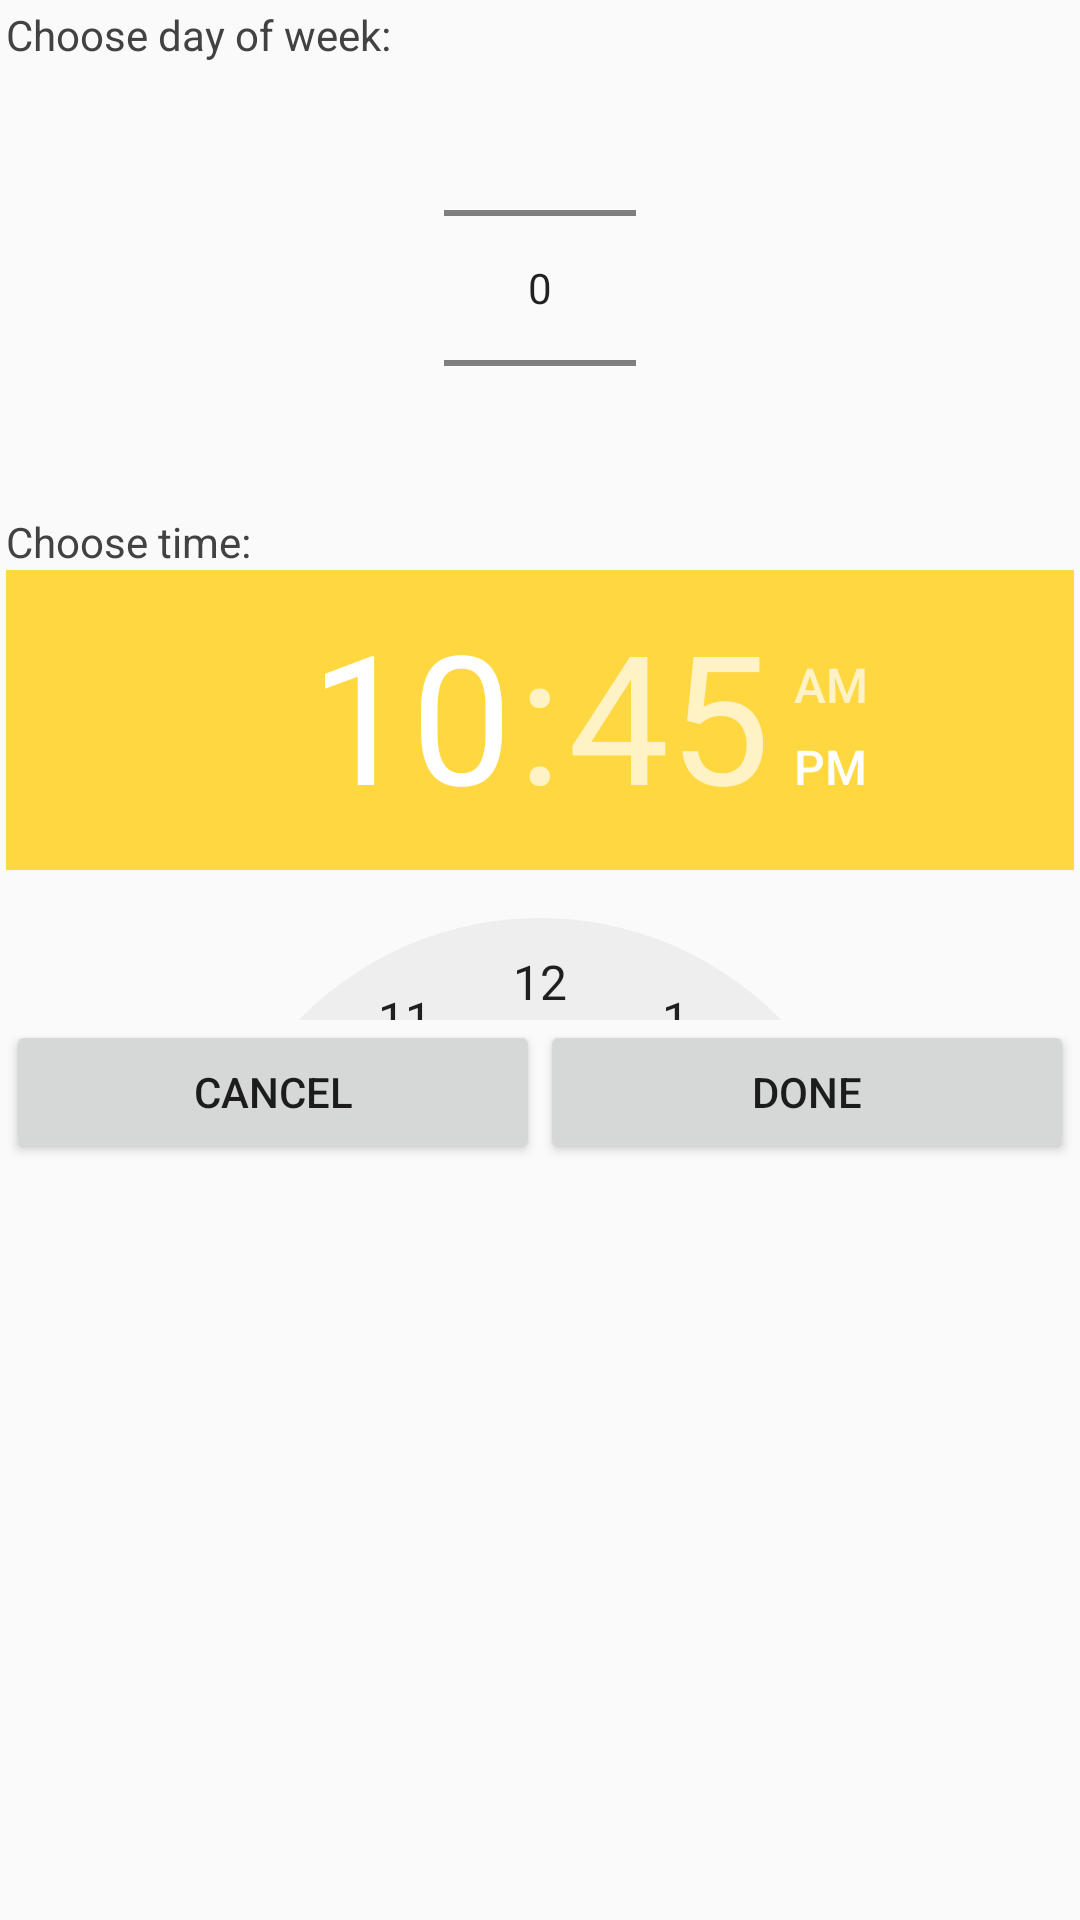

Layout XML and referenced resources for this Android screen:
<!-- AndroidManifest.xml: application theme AppTheme -->
<!-- res/layout/add_new_date_dialog1.xml -->
<ScrollView
    android:layout_height="wrap_content"
    android:layout_width="match_parent"
    xmlns:tools="http://schemas.android.com/tools"
    tools:context="com.example.user.drugsorganiser.ViewModel.DrugsActivity.Organiser.MyDrugs.AddEditDrug.DateTimeCustomDosageFragment"
    xmlns:android="http://schemas.android.com/apk/res/android">

    <LinearLayout xmlns:android="http://schemas.android.com/apk/res/android"
        xmlns:tools="http://schemas.android.com/tools"
        android:layout_width="match_parent"
        android:layout_height="wrap_content"
        android:orientation="vertical"
        android:padding="2dp">
        <TextView
            android:layout_width="match_parent"
            android:layout_height="wrap_content"
            android:text="@string/chooseDayOfWeek"
            android:textColor="@color/textColor"/>
        <NumberPicker
            android:layout_width="wrap_content"
            android:layout_height="150dp"
            android:id="@+id/weekPicker"
            android:layout_gravity="center"
            android:scaleY="1"/>
        <TextView
            android:layout_width="match_parent"
            android:layout_height="wrap_content"
            android:text="@string/chooseTime"
            android:textColor="@color/textColor"/>

        <TimePicker
            android:layout_width="match_parent"
            android:layout_height="150dp"
            android:scaleY="1"
            android:id="@+id/timePicker1"/>

        <TableLayout
            android:layout_width="match_parent"
            android:layout_height="wrap_content"
            android:stretchColumns="0, 1"
            android:orientation="horizontal" >
            <TableRow >
                <Button
                    android:layout_width="wrap_content"
                    android:layout_height="wrap_content"
                    android:id="@+id/negative_button1"
                    android:text="@string/negative_button"/>
                <Button
                    android:layout_width="wrap_content"
                    android:layout_height="wrap_content"
                    android:id="@+id/positive_button1"
                    android:text="@string/positive_button"/>
            </TableRow>
        </TableLayout>

    </LinearLayout>
</ScrollView>
<!-- resources referenced by this layout -->
<resources>
  <color name="textColor">#424242</color>
  <string name="chooseDayOfWeek">Choose day of week:</string>
  <string name="chooseTime">Choose time:</string>
  <string name="negative_button">Cancel</string>
  <string name="positive_button">Done</string>
  <style name="AppTheme" parent="Theme.AppCompat.Light.DarkActionBar">
          
          <item name="colorPrimary">@color/colorPrimary</item>
          <item name="colorPrimaryDark">@color/colorPrimaryDark</item>
          <item name="colorAccent">@color/colorAccent</item>
      </style>
  <color name="colorPrimary">#26a69a</color>
  <color name="colorPrimaryDark">#004d40</color>
  <color name="colorAccent">#ffd740</color>
</resources>
